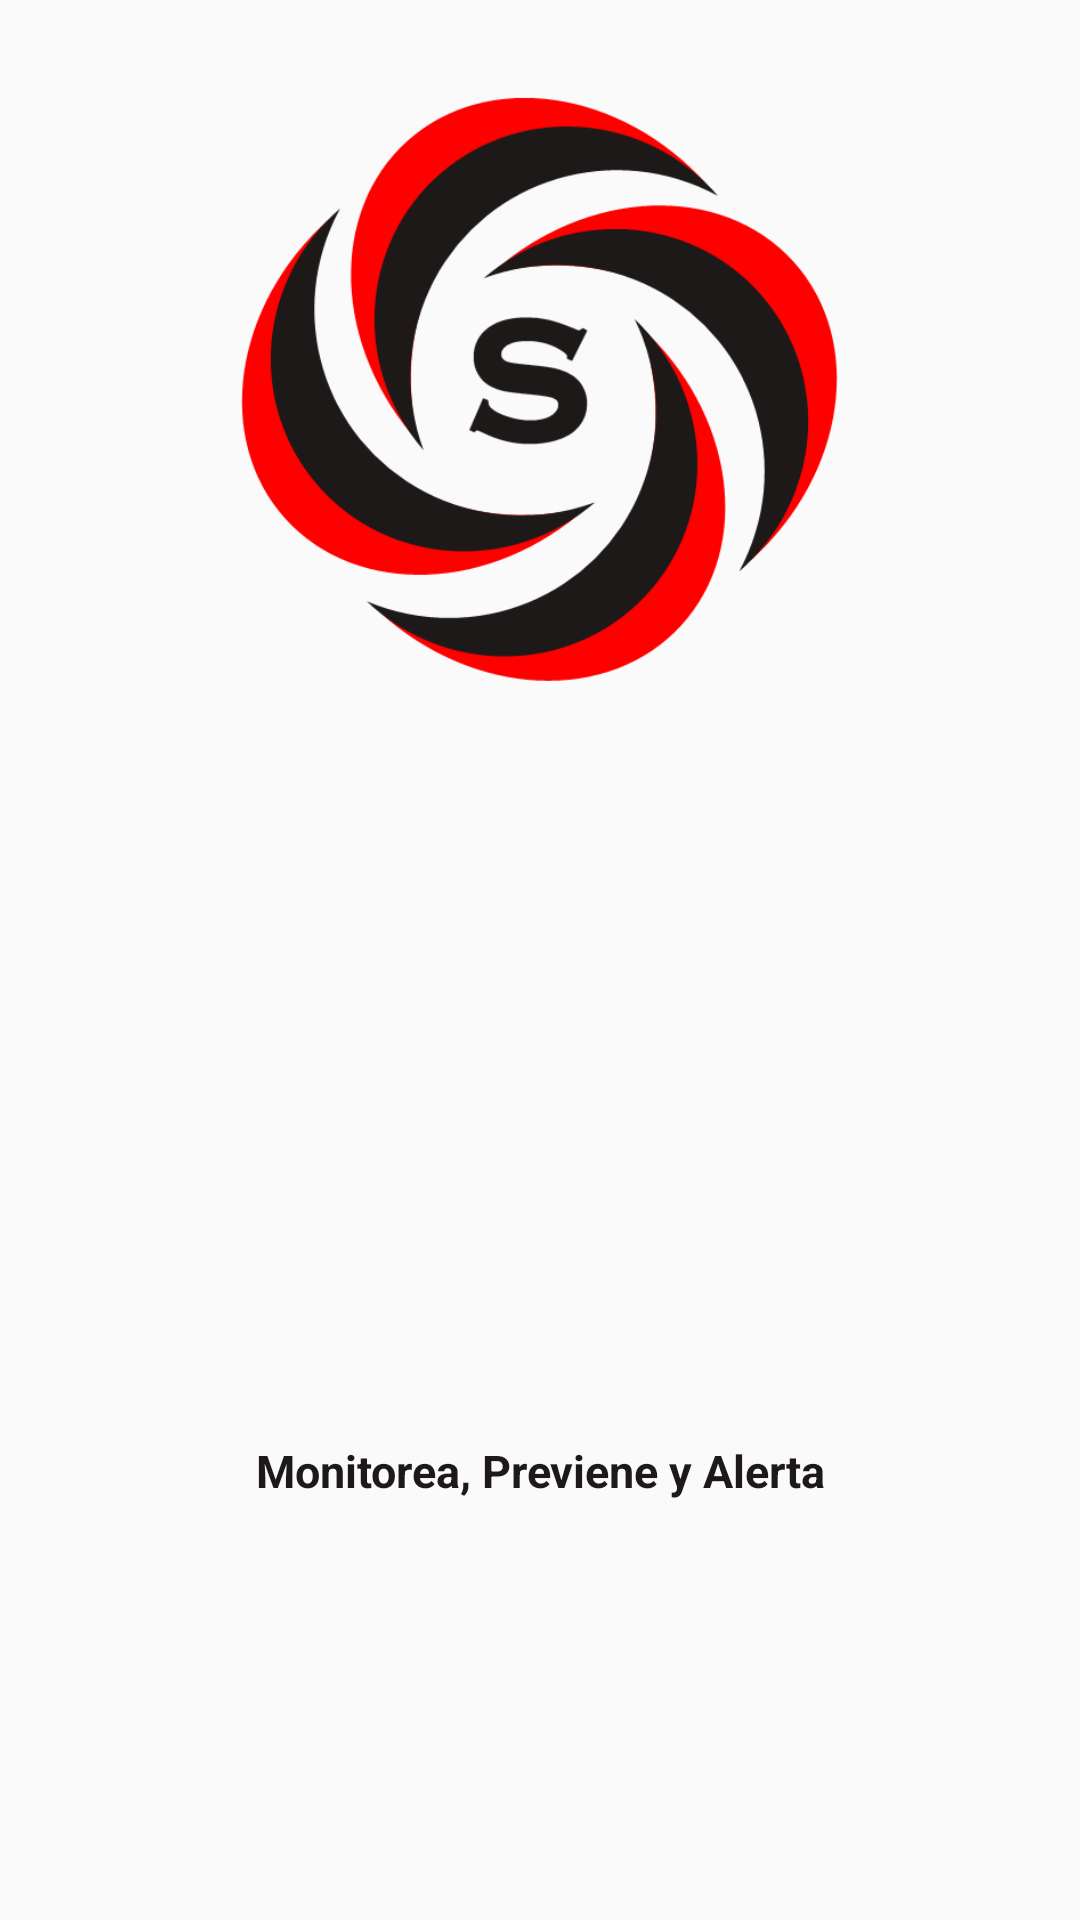

This screen was rendered from an Android layout file. Write that file and the resources it references.
<!-- AndroidManifest.xml: application theme AppTheme -->
<!-- res/layout/fragment_nav_cerrar_s.xml -->
<?xml version="1.0" encoding="utf-8"?>
<LinearLayout xmlns:android="http://schemas.android.com/apk/res/android"
    xmlns:tools="http://schemas.android.com/tools"
    android:layout_width="match_parent"
    android:layout_height="match_parent"
    tools:context=".nav_cerrarS"
    android:orientation="vertical">

    
    <ScrollView
        android:layout_width="match_parent"
        android:layout_height="wrap_content">
        <LinearLayout
            android:layout_width="match_parent"
            android:layout_height="wrap_content"
            android:orientation="vertical">

                <ImageView
                    android:id="@+id/ivLogo"
                    android:layout_width="200dp"
                    android:layout_height="200dp"
                    android:layout_gravity="center"
                    android:layout_marginTop="30dp"
                    android:src="@drawable/saram" />

                <TextView
                    android:layout_width="match_parent"
                    android:layout_height="wrap_content"
                    android:id="@+id/tvName"
                    android:text="Monitorea, Previene y Alerta"
                    android:textStyle="bold"
                    android:textColor="@color/negro"
                    android:textSize="15dp"
                    android:layout_marginTop="250dp"
                    android:gravity="center"
                    />

        </LinearLayout>
    </ScrollView>
</LinearLayout>
<!-- resources referenced by this layout -->
<resources>
  <color name="negro">#1d1919</color>
  <!-- drawable saram: png bitmap (drawable, 30255 bytes) -->
  <style name="AppTheme" parent="Theme.AppCompat.Light.DarkActionBar">
          
          <item name="colorPrimary">@color/negro</item>
          <item name="colorPrimaryDark">@color/negro</item>
          <item name="colorAccent">@color/rojo</item>
      </style>
  <color name="rojo">#E10404</color>
</resources>
